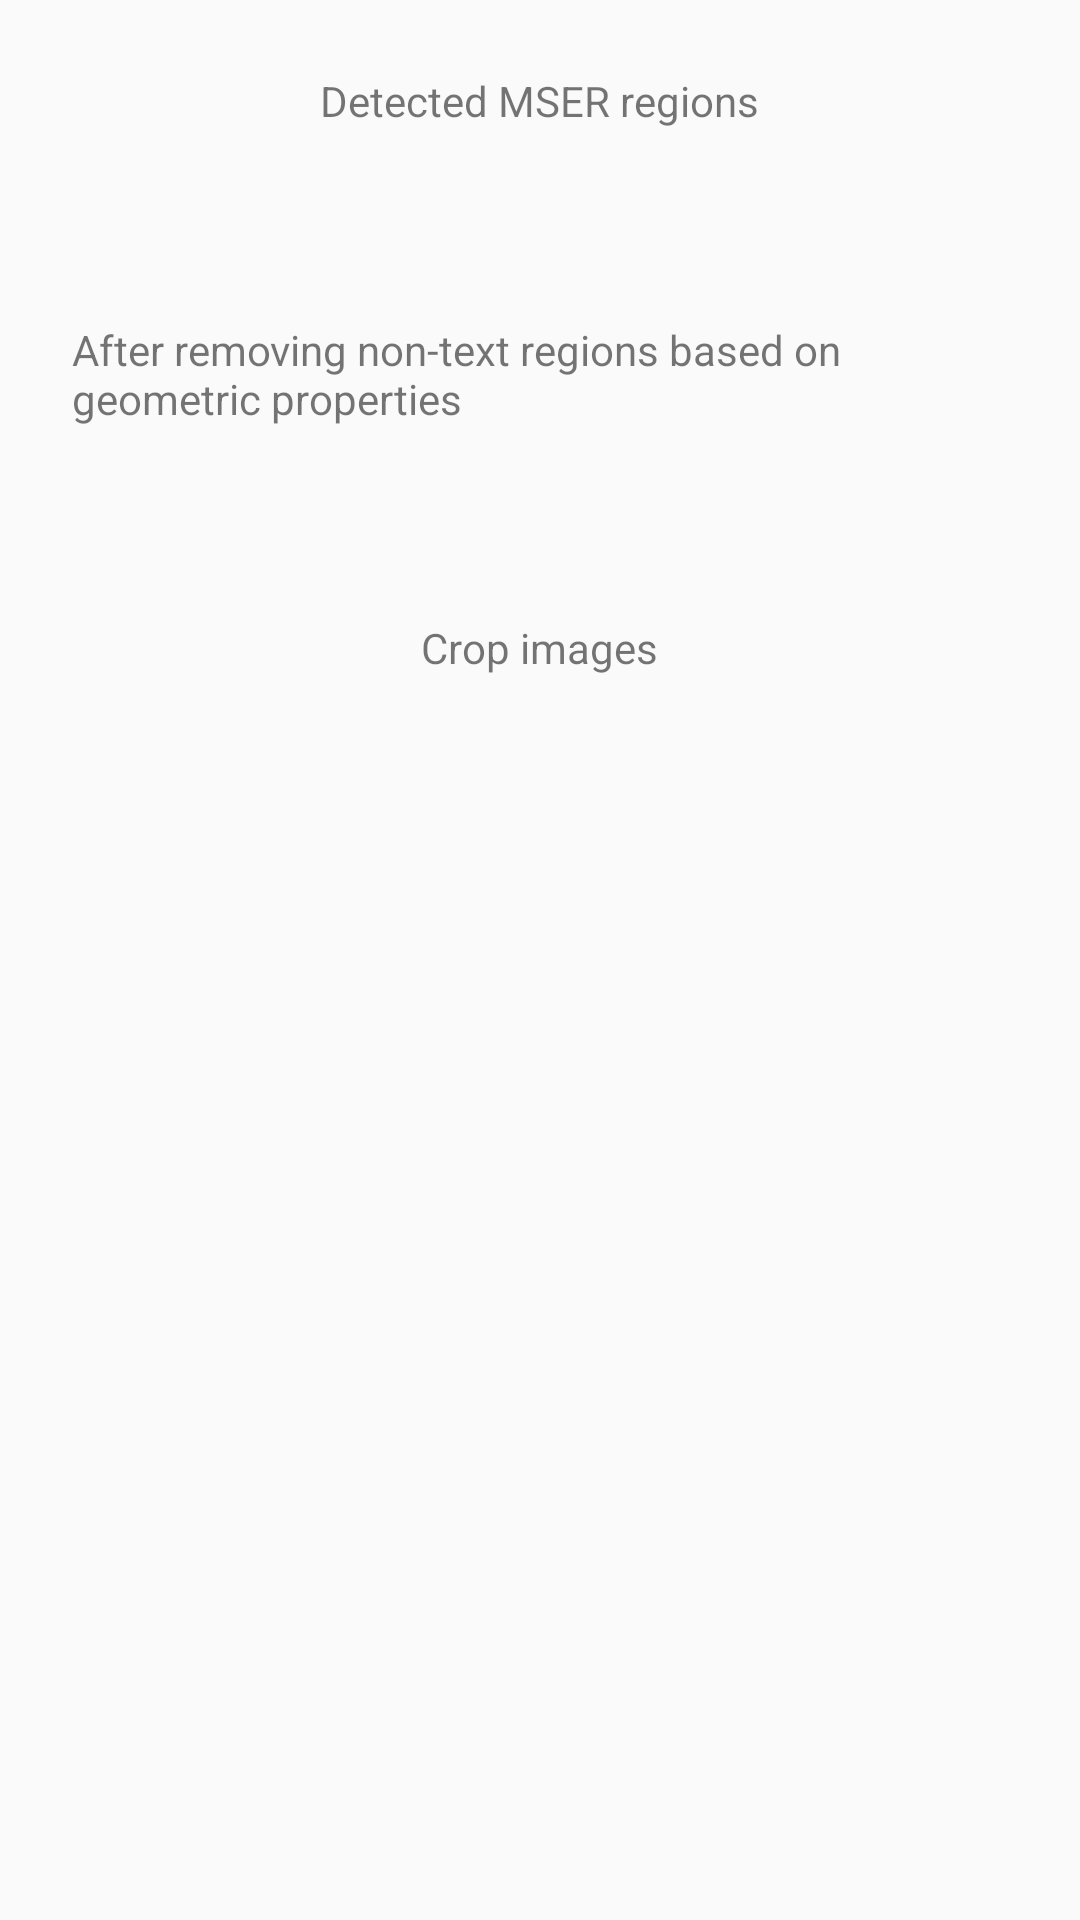

Produce the Android XML layout that renders to this screen, including the resource entries it uses.
<!-- AndroidManifest.xml: application theme AppTheme -->
<!-- res/layout/activity_process.xml -->
<?xml version="1.0" encoding="utf-8"?>
<ScrollView android:layout_width="match_parent"
    android:layout_height="match_parent"
    android:orientation="vertical"
    xmlns:android="http://schemas.android.com/apk/res/android">

    <LinearLayout xmlns:android="http://schemas.android.com/apk/res/android"
        xmlns:app="http://schemas.android.com/apk/res-auto"
        xmlns:tools="http://schemas.android.com/tools"
        android:id="@+id/layout"
        android:layout_width="match_parent"
        android:layout_height="match_parent"
        android:orientation="vertical"
        tools:context=".MainActivity"
        >

        <TextView
            android:layout_width="wrap_content"
            android:layout_height="wrap_content"
            android:text="Detected MSER regions"
            android:layout_margin="@dimen/margin_button"
            android:layout_gravity="center_horizontal"
            />

        <ImageView
            android:id="@+id/img_mser"
            android:src="@mipmap/ic_launcher"
            android:layout_width="match_parent"
            android:layout_height="wrap_content"
            android:layout_margin="@dimen/margin_image"
            />

        <TextView
            android:layout_width="wrap_content"
            android:layout_height="wrap_content"
            android:text="After removing non-text regions based on geometric properties"
            android:layout_margin="@dimen/margin_button"
            android:layout_gravity="center_horizontal"
            />


        <ImageView
            android:id="@+id/img_after_regionprop"
            android:src="@mipmap/ic_launcher"
            android:layout_width="match_parent"
            android:layout_height="wrap_content"
            android:layout_margin="@dimen/margin_image"
            />

        <TextView
            android:layout_width="wrap_content"
            android:layout_height="wrap_content"
            android:text="Crop images"
            android:layout_margin="@dimen/margin_button"
            android:layout_gravity="center_horizontal"
            />

       


    </LinearLayout>
</ScrollView>
<!-- resources referenced by this layout -->
<resources>
  <dimen name="margin_button">24dp</dimen>
  <dimen name="margin_image">8dp</dimen>
  <style name="AppTheme" parent="Theme.AppCompat.Light.DarkActionBar">
          
          <item name="colorPrimary">@color/colorPrimary</item>
          <item name="colorPrimaryDark">@color/colorPrimaryDark</item>
          <item name="colorAccent">@color/colorAccent</item>
      </style>
  <!-- not gathered from this repository: default colours our renderer supplied (Android Studio template values) -->
  <color name="colorPrimary">#FF6200EE</color>
  <color name="colorPrimaryDark">#FF3700B3</color>
  <color name="colorAccent">#FF03DAC5</color>
</resources>
